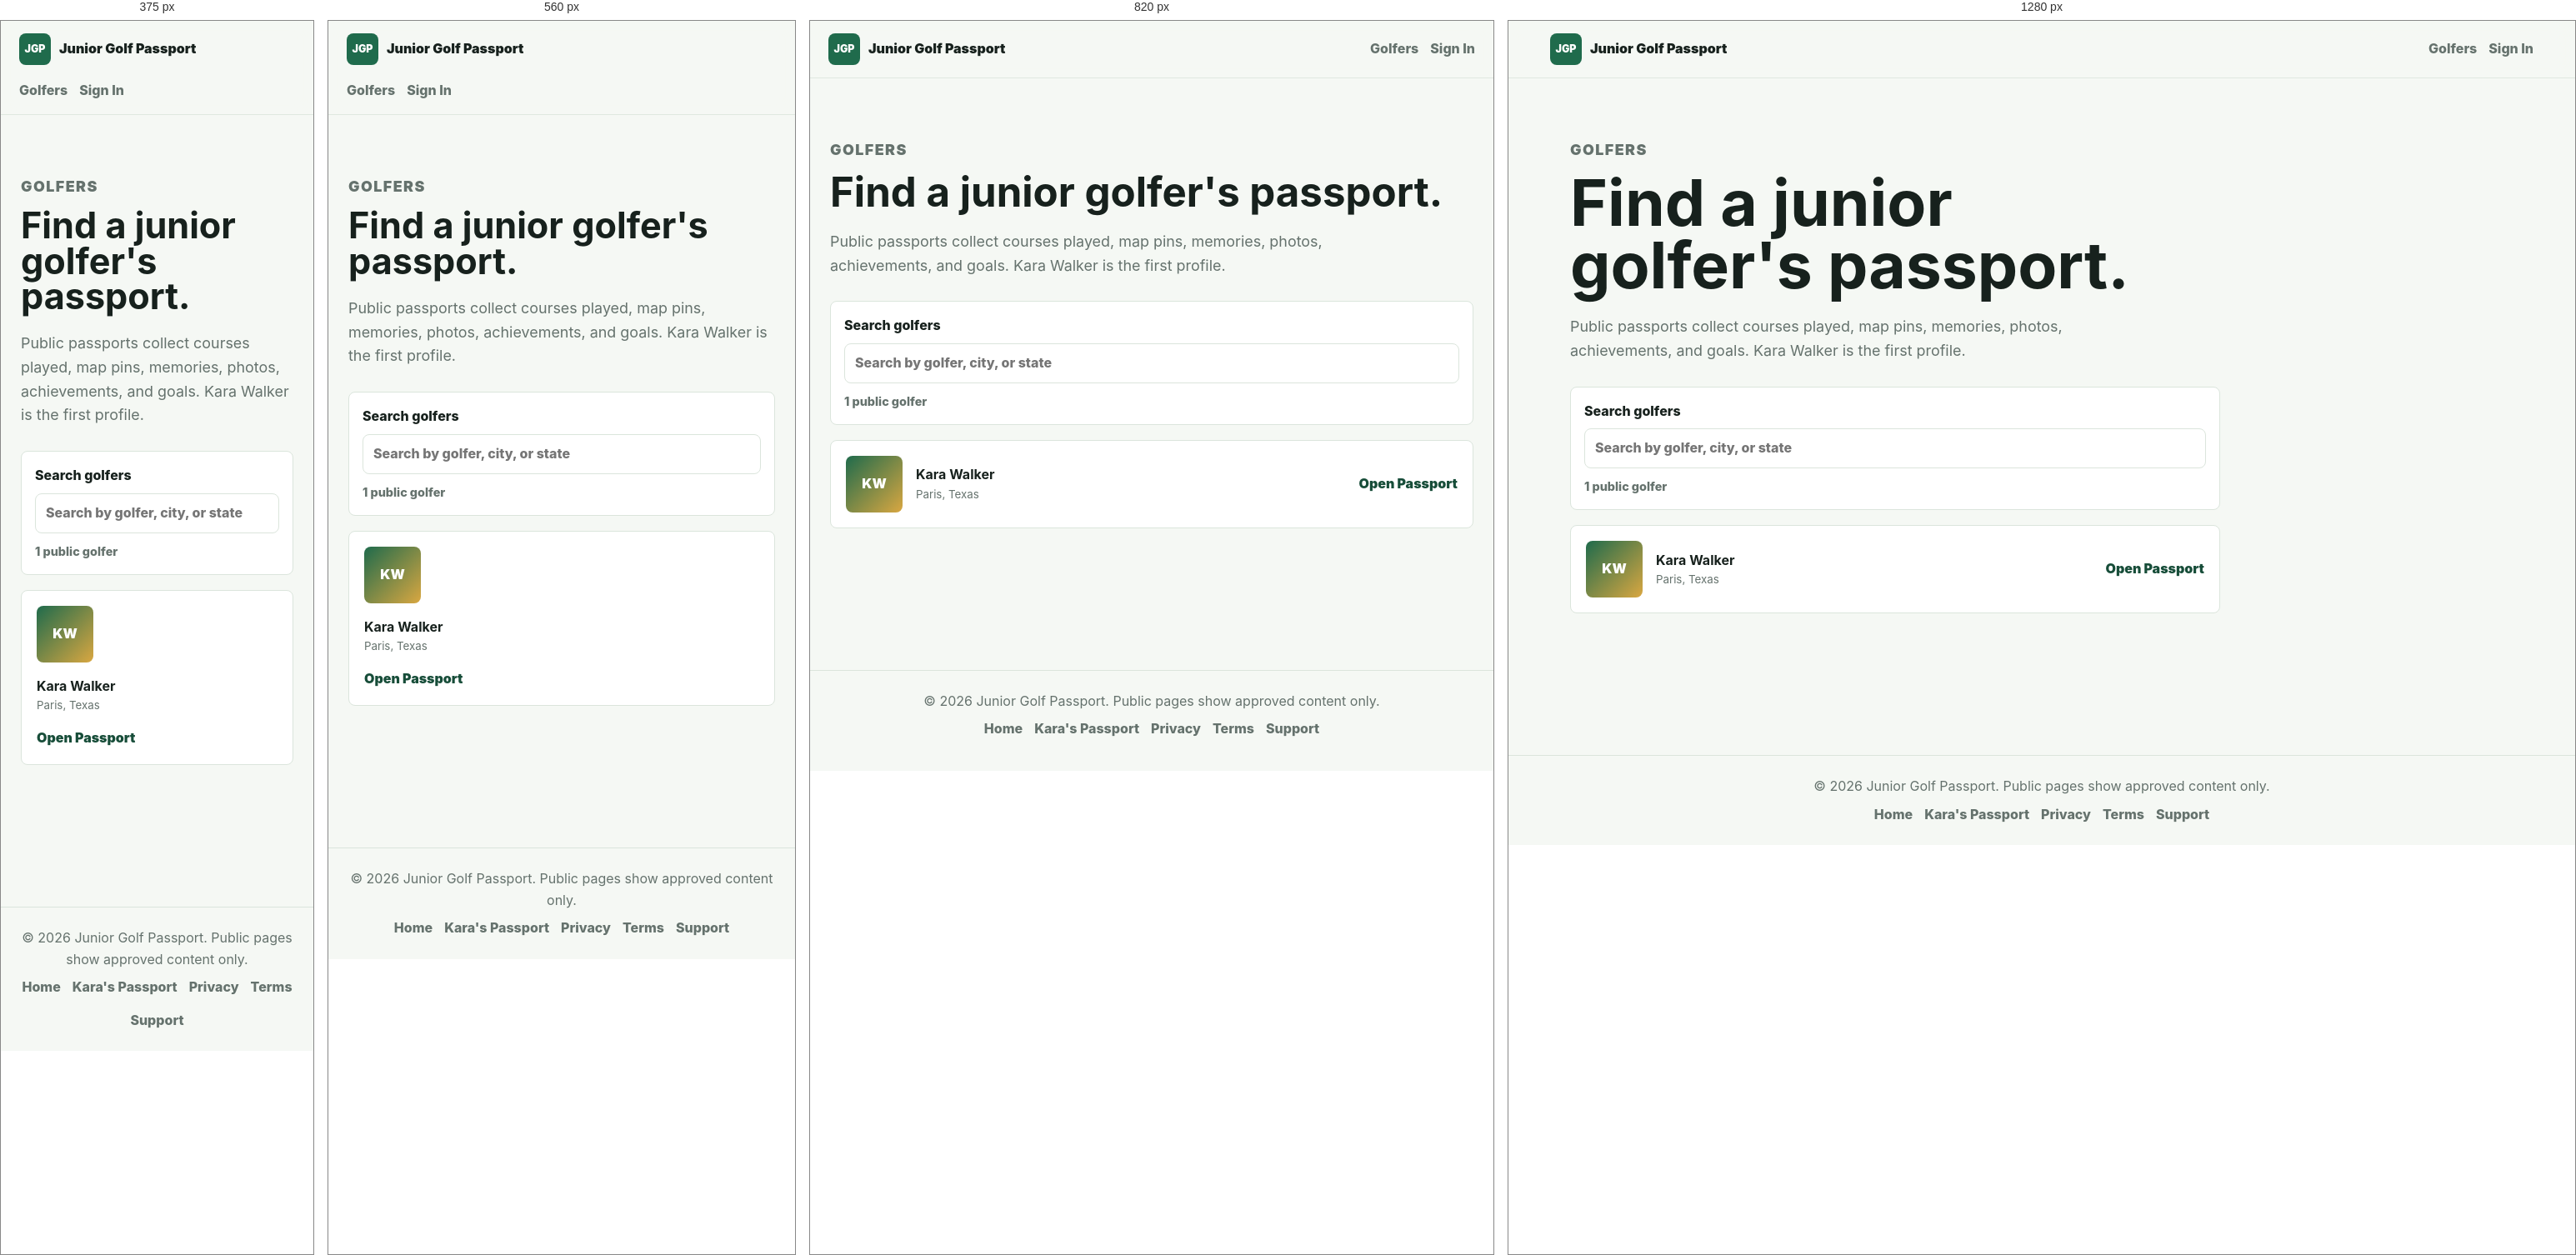
Rendered at 375 px, 560 px, 820 px and 1280 px, left to right.

<!-- file: index.html -->
<!doctype html>
<html lang="en">
  <head>
    <meta charset="utf-8">
    <meta name="viewport" content="width=device-width, initial-scale=1">
    <title>Golfers | Junior Golf Passport</title>
    <meta
      name="description"
      content="Find public Junior Golf Passport profiles."
    >
    <link rel="stylesheet" href="/styles.css">
  </head>
  <body class="golfers-page">
    <header class="site-header">
      <a class="brand" href="/" aria-label="Junior Golf Passport home">
        <span class="brand-mark" aria-hidden="true">JGP</span>
        <span>Junior Golf Passport</span>
      </a>
      <nav aria-label="Primary">
        <a href="/golfers/">Golfers</a>
        <a href="/dashboard/">Sign In</a>
      </nav>
    </header>

    <main class="directory-page">
      <section class="directory-hero">
        <div>
          <p class="eyebrow">Golfers</p>
          <h1>Find a junior golfer's passport.</h1>
          <p>
            Public passports collect courses played, map pins, memories,
            photos, achievements, and goals. Kara Walker is the first profile.
          </p>
        </div>
      </section>

      <section class="golfer-lookup" aria-label="Find golfers">
        <label>
          <span>Search golfers</span>
          <input id="golfer-search" type="search" placeholder="Search by golfer, city, or state" autocomplete="off">
        </label>
        <p id="golfer-search-status" role="status" aria-live="polite">1 public golfer</p>
      </section>

      <section class="golfer-directory" id="golfer-directory" aria-label="Public golfer profiles">
        <a class="golfer-card" href="/Kara/" data-golfer-card data-search-text="kara walker paris texas">
          <span class="golfer-avatar" aria-hidden="true">KW</span>
          <span>
            <strong>Kara Walker</strong>
            <small>Paris, Texas</small>
          </span>
          <em>Open Passport</em>
        </a>
        <p class="empty-state" id="golfer-empty-state" hidden>No public golfers match that search.</p>
      </section>
    </main>

    <footer>
      <p>&copy; 2026 Junior Golf Passport. Public pages show approved content only.</p>
      <nav aria-label="Footer">
        <a href="/">Home</a>
        <a href="/Kara/">Kara's Passport</a>
        <a href="/privacy/">Privacy</a>
        <a href="/terms/">Terms</a>
        <a href="/support/">Support</a>
      </nav>
    </footer>
    <script>
      (function () {
        var search = document.getElementById("golfer-search");
        var cards = Array.from(document.querySelectorAll("[data-golfer-card]"));
        var status = document.getElementById("golfer-search-status");
        var empty = document.getElementById("golfer-empty-state");

        function updateDirectory() {
          var term = search ? search.value.trim().toLowerCase() : "";
          var visible = 0;
          cards.forEach(function (card) {
            var text = card.getAttribute("data-search-text") || card.textContent || "";
            var match = !term || text.toLowerCase().indexOf(term) !== -1;
            card.hidden = !match;
            if (match) visible += 1;
          });
          if (status) status.textContent = visible === 1 ? "1 public golfer" : visible + " public golfers";
          if (empty) empty.hidden = visible !== 0;
        }

        if (search) search.addEventListener("input", updateDirectory);
        updateDirectory();
      }());
    </script>
  </body>
</html>


/* @media block from styles.css */
@media (max-width: 960px) {
  .passport-strip,
  .two-column,
  .feature-grid,
  .passport-grid,
  .course-map-layout,
  .course-card-grid,
  .achievement-grid,
  .memory-grid,
  .goal-list,
  .profile-content-layout,
  .dashboard-hero,
  .dashboard-snapshot,
  .workflow-strip,
  .setup-checklist-heading,
  .setup-checklist-items,
  .dashboard-shell,
  .ai-flow-grid,
  .editor-grid,
  .photo-upload-panel,
  .notice-panel,
  .passport-utility-panel,
  .selected-course-photos,
  .account-settings-panel {
    grid-template-columns: 1fr;
  }

  .passport-strip div {
    border-right: 0;
    padding: 18px 24px;
  }

  .workflow-strip div + div {
    border-left: 0;
    border-top: 1px solid var(--line);
  }

  .dashboard-nav {
    flex-direction: row;
    overflow-x: auto;
  }

  .dashboard-nav .brand-mark {
    margin-bottom: 0;
  }

  .profile-side-column {
    position: static;
  }

  .passport-map-band .profile-stats {
    margin-top: 12px;
    max-width: none;
    position: static;
  }
}

/* @media block from styles.css */
@media (max-width: 680px) {
  .site-header {
    align-items: flex-start;
    flex-direction: column;
    position: static;
  }

  .hero,
  .passport-hero {
    min-height: 720px;
  }

  .hero::after {
    background: linear-gradient(0deg, rgba(12, 26, 20, 0.86), rgba(12, 26, 20, 0.48));
  }

  .hero-overlay {
    align-self: end;
    padding-top: 250px;
  }

  .section,
  .dashboard-section,
  .profile-section,
  .profile-hero,
  .dashboard-hero {
    padding-top: 62px;
  }

  .profile-card,
  .passport-utility-card,
  .tournament-list article,
  .entry-list-item,
  .entry-actions,
  .dashboard-top,
  .dashboard-toolbar,
  .notice-panel,
  .account-settings-panel,
  .quiet-about {
    align-items: stretch;
    flex-direction: column;
  }

  .profile-card {
    grid-template-columns: 1fr;
  }

  .profile-photo {
    font-size: 3.2rem;
    height: 104px;
    width: 104px;
  }

  .profile-masthead {
    padding: 28px 16px 14px;
  }

  .passport-map-band {
    margin-left: 0;
    margin-right: 0;
  }

  .profile-content-layout {
    margin-left: 16px;
    margin-right: 16px;
    padding-left: 0;
    padding-right: 0;
  }

  .profile-stats {
    grid-template-columns: repeat(2, minmax(0, 1fr));
  }

  .profile-map-frame {
    height: max(280px, calc(100vw * 0.72));
  }

  .map-frame.small {
    height: 320px;
  }

  .map-frame:not(.profile-map-frame) {
    height: 480px;
  }

  .golfer-card {
    grid-template-columns: 1fr;
  }

  .quick-add-modal {
    max-height: calc(100vh - 24px);
  }

  .quick-add-body {
    padding: 18px;
  }

  .quick-add-row,
  .quick-add-actions,
  .quick-add-actions.compact-actions {
    grid-template-columns: 1fr;
  }

  .form-row {
    grid-template-columns: 1fr;
  }

  .setup-checklist-item {
    grid-template-columns: 1fr;
  }
}

/* @media block from styles.css */
@media (max-width: 440px) {
  .actions,
  .profile-actions {
    flex-direction: column;
  }

  .button {
    width: 100%;
  }

  .profile-stats {
    grid-template-columns: 1fr;
  }
}